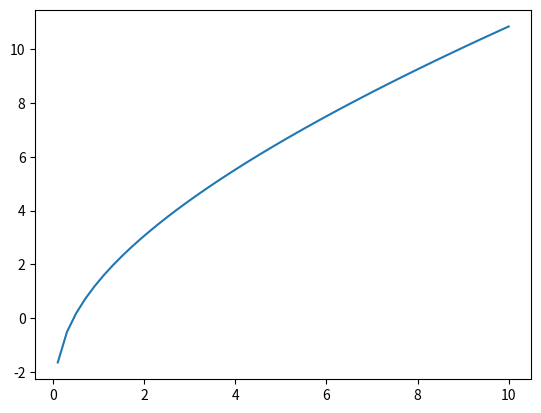

Generate this figure with matplotlib:
import numpy as np
import matplotlib.pyplot as plt
from sympy import Symbol, solve

gam=1.4
delx=0.01
L=1.0
N=int(L/delx)
mu = np.sqrt( (gam-1)/(gam+1) )

rl = 1.0
pl = 1.0
ul = 0.0
rr = 0.125
pr = 0.1
ur = 0.0
x0 = 0.5

pos=np.linspace(0,L,N)
rho=np.zeros(N)
pres=np.zeros(N)
vel=np.zeros(N)
U1=np.zeros(N)
U2=np.zeros(N)
U3=np.zeros(N)
U1_star=np.zeros(N)
U2_star=np.zeros(N)
U3_star=np.zeros(N)
F1=np.zeros(N)
F2=np.zeros(N)
F3=np.zeros(N)
F1_star=np.zeros(N)
F2_star=np.zeros(N)
F3_star=np.zeros(N)

# analytical solution
def sod_func(P):
    return (P - pr)*(np.sqrt( ((1 - mu**2)**2)*((rr*(P + mu*mu*pr))**(-1)) )**0.5) - 2*(np.sqrt(gam)/(gam - 1))*(1 - P**((gam - 1)/(2*gam)))

#PP = Symbol("PP")
#P_post = solve(sod_func(PP))

#print(P_post)
x = np.linspace(-10,10,100)
plt.plot(x,sod_func(x))
plt.show()
